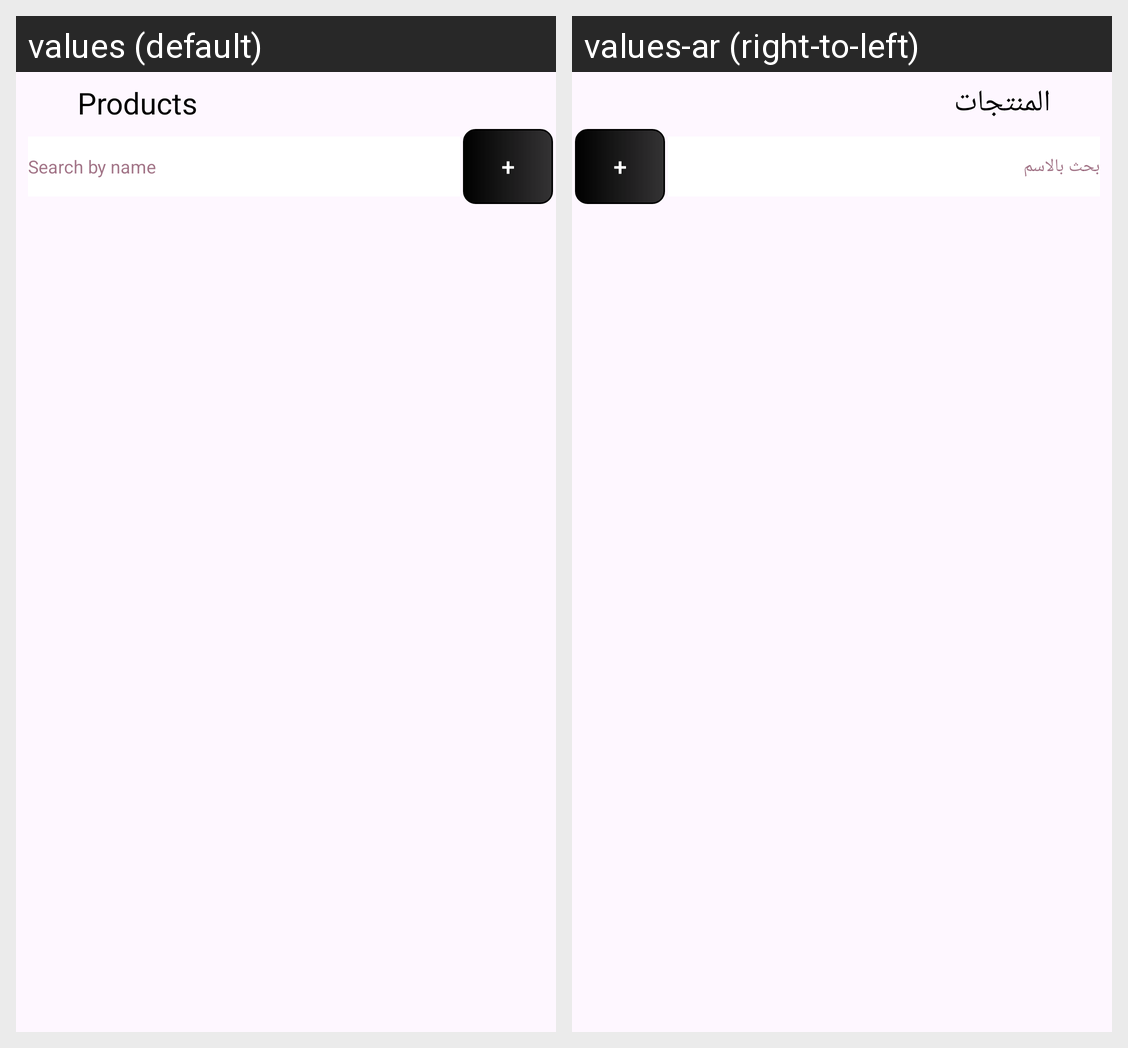

The same Android screen rendered under two of its app's locales, left to right. List the strings drawn on it with the default value and each locale's translation.
Android screen res/layout/fragment_product.xml rendered under 2 locales, left to right: values (default), values-ar (right-to-left). Device: Nexus 5 (rendered at 1080×1920; each locale shown at half size, 540×960, under a caption strip naming it); theme Theme.ShoppingApp_Admin.
Strings drawn on this screen, with the default value and each locale's value (text and hints the layout hard-codes, and strings that could not be matched under every locale, appear in the picture but are not listed):

products
  values: Products
  values-ar: المنتجات

search_product_by_name
  values: Search by name
  values-ar: بحث بالاسم

plus
  values: +
  values-ar: +
